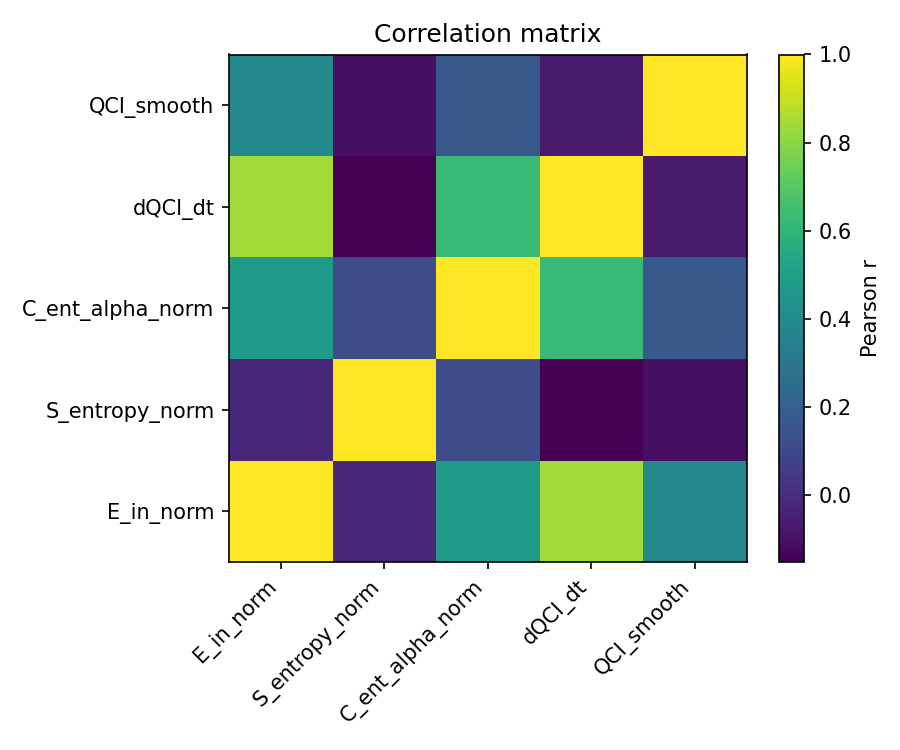

Values plotted in this chart, from the file beside it:
, E_in_norm, S_entropy_norm, C_ent_alpha_norm, dQCI_dt, QCI_smooth
E_in_norm, 1, -0.0234, 0.4836, 0.8403, 0.3904
S_entropy_norm, -0.0234, 1, 0.1227, -0.1505, -0.1014
C_ent_alpha_norm, 0.4836, 0.1227, 1, 0.6313, 0.1723
dQCI_dt, 0.8403, -0.1505, 0.6313, 1, -0.0661
QCI_smooth, 0.3904, -0.1014, 0.1723, -0.0661, 1
